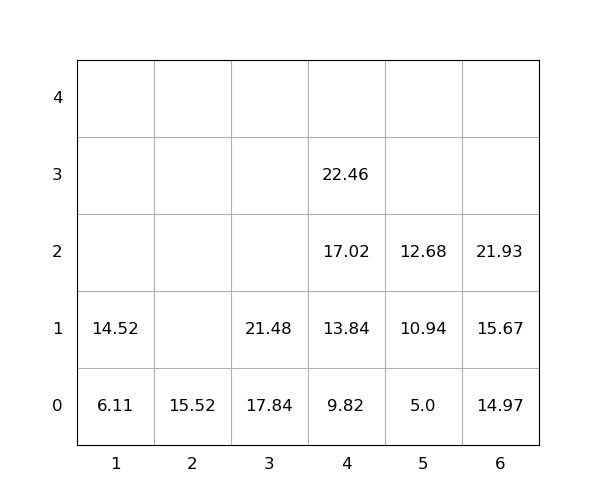

Source data for this figure (header and first rows):
idx, loc_x, loc_y, loc_z, weight, seq, emerg, reloc, size(ft)
1, 6, 0, 0, 14.97, 1, 0, 0, 20
2, 6, 0, 1, 15.67, 2, 0, 0, 20
3, 6, 0, 2, 21.93, 3, 0, 0, 20
4, 4, 0, 0, 9.82, 4, 0, 0, 20
5, 5, 0, 0, 5.0, 5, 0, 0, 20
6, 1, 0, 0, 6.11, 6, 0, 0, 20
7, 3, 0, 0, 17.84, 7, 0, 0, 20
8, 4, 0, 1, 13.84, 8, 0, 0, 20
9, 3, 0, 1, 21.48, 9, 0, 0, 20
10, 4, 0, 2, 17.02, 10, 0, 0, 20
11, 4, 0, 3, 22.46, 11, 0, 0, 20
12, 2, 0, 0, 15.52, 12, 0, 0, 20
13, 5, 0, 1, 10.94, 13, 0, 0, 20
14, 5, 0, 2, 12.68, 14, 0, 0, 20
15, 1, 0, 1, 14.52, 15, 0, 0, 20
